Run: headless pygame with SDL's dummy video driver; simulated clock (each Clock.tick advances the game by its frame time, no real sleeping); random seed 0; keys injected as events and as key.get_pressed() state; no mouse input.
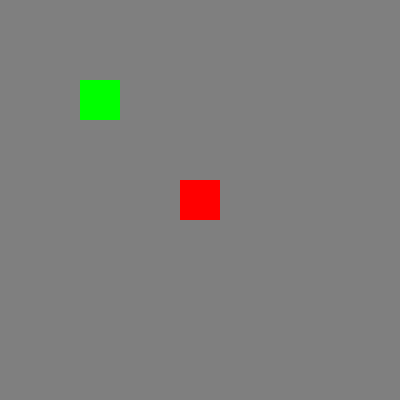
Frame 1 of 4 · flips 1–60 · no input
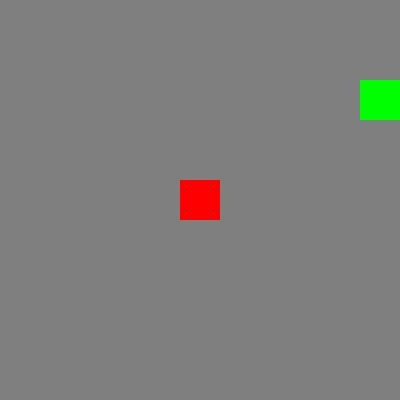
Frame 2 of 4 · flips 61–180 · tapped SPACE, RETURN · held RIGHT (→), D
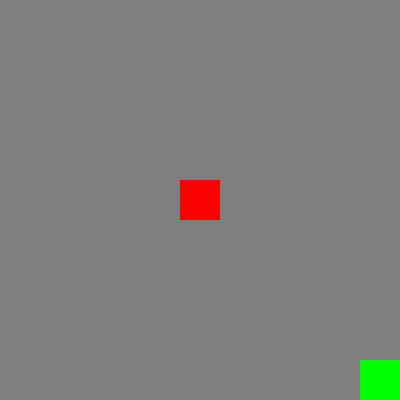
Frame 3 of 4 · flips 181–300 · held DOWN (↓), S
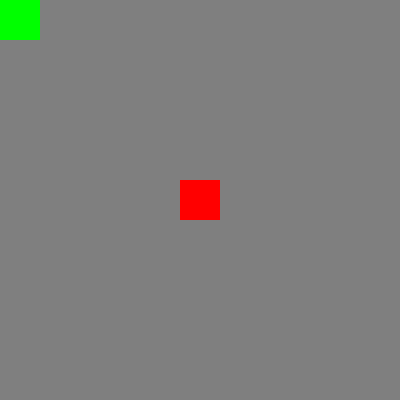
Frame 4 of 4 · flips 301–420 · held LEFT (←), A, UP (↑), W

The pygame program that drew these frames:

# pygame.sprite module
# https://www.pygame.org/docs/ref/sprite.html
#
# GitHub - Sprite, Group and Sprite mask - Rotate Sprite - Follow mouse
# https://github.com/Rabbid76/PyGameExamplesAndAnswers/blob/master/documentation/pygame/pygame_sprite_and_sprite_mask.md

import pygame

pygame.init()
window = pygame.display.set_mode((400, 400))
clock = pygame.time.Clock()

obstacle = pygame.sprite.Sprite()
obstacle.image = pygame.Surface((40, 40))
obstacle.image.fill((255, 0, 0))
obstacle.rect = obstacle.image.get_rect(center = window.get_rect().center)

player = pygame.sprite.Sprite()
player.image = pygame.Surface((40, 40))
player.image.fill((0, 255, 0))
player.rect = obstacle.image.get_rect(center = (100, 100))

all_sprites = pygame.sprite.Group([player, obstacle])

run = True
while run:
    clock.tick(60)
    for event in pygame.event.get():
        if event.type == pygame.QUIT:
            run = False

    keys = pygame.key.get_pressed()
    player.rect.x += (keys[pygame.K_d]-keys[pygame.K_a]) * 5
    player.rect.y += (keys[pygame.K_s]-keys[pygame.K_w]) * 5
    player.rect.clamp_ip(window.get_rect())

    back_color = (255, 127, 127) if pygame.sprite.collide_rect(player, obstacle) else (127, 127, 127)
    window.fill(back_color)
    all_sprites.draw(window)
    pygame.display.flip()

pygame.quit()
exit()
